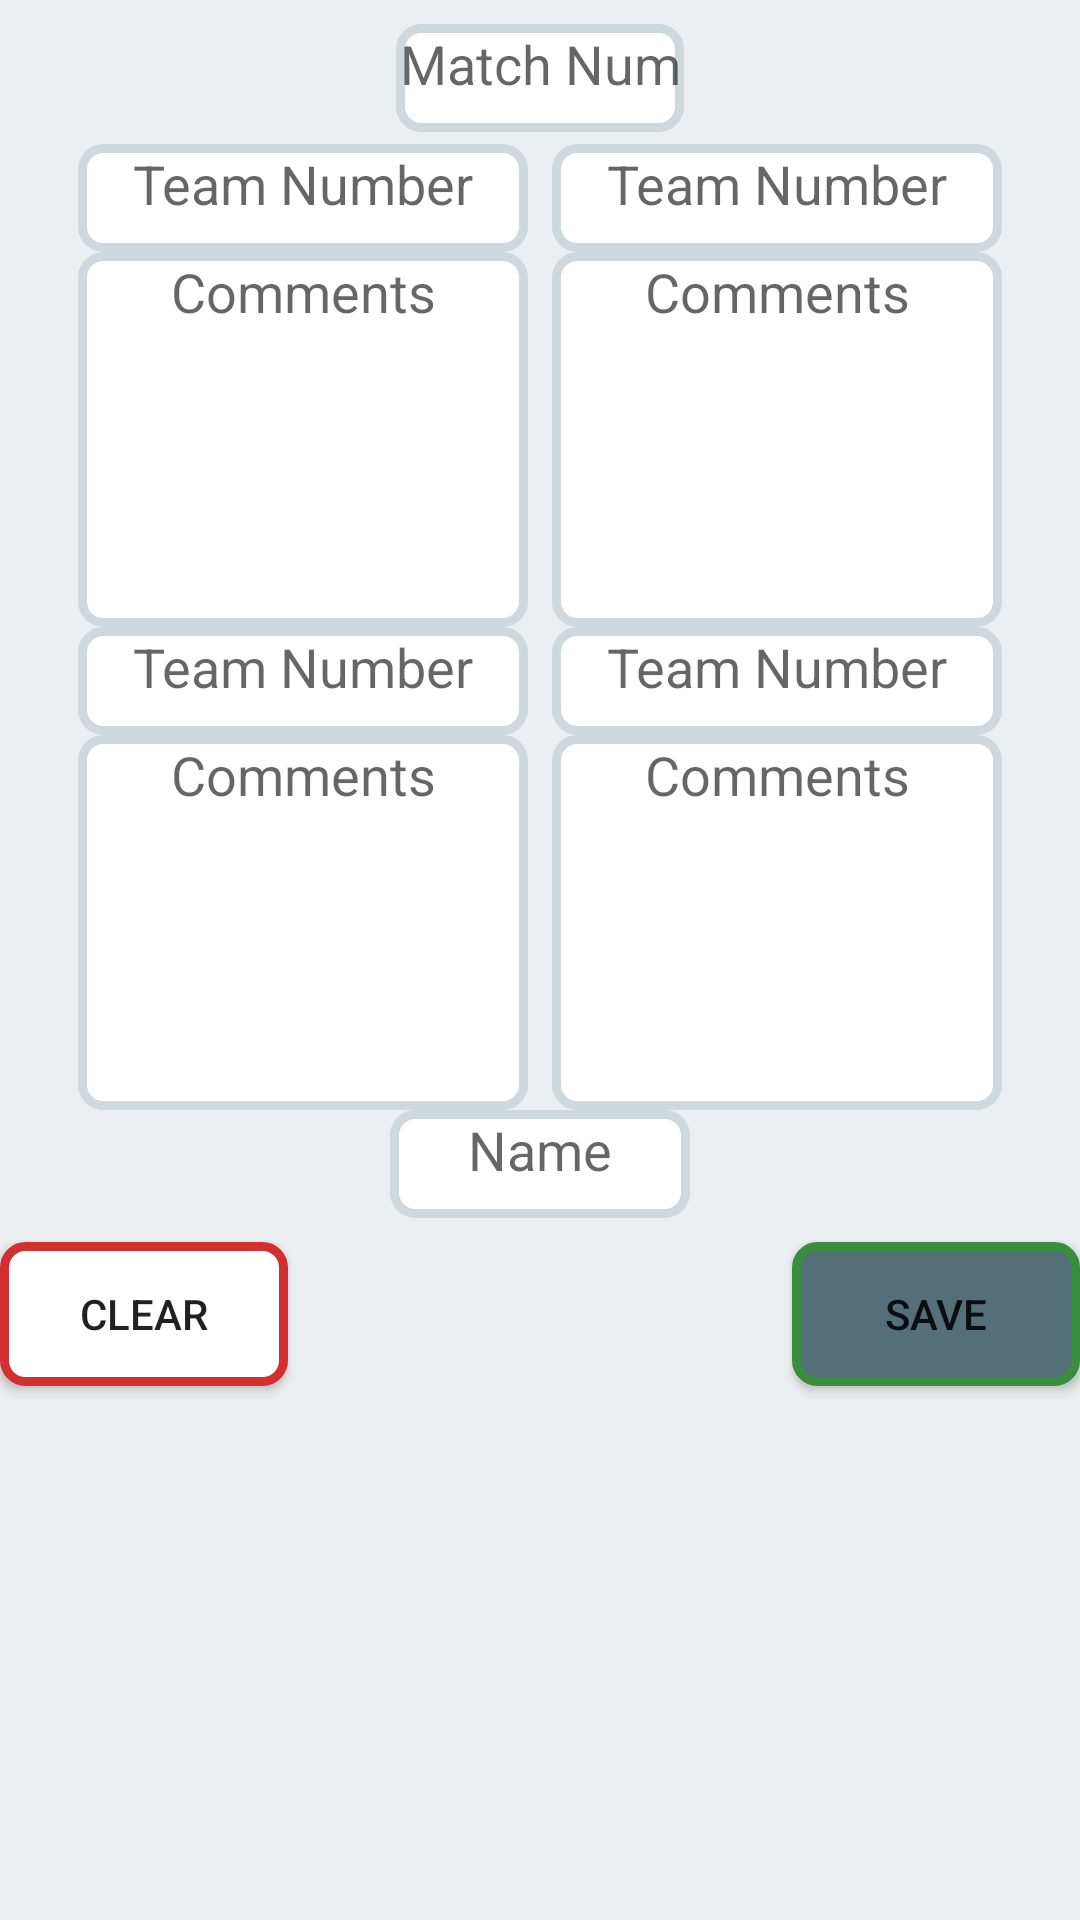

The Android layout XML behind this screen, and the referenced resources:
<!-- AndroidManifest.xml: application theme AppTheme -->
<!-- res/layout/activity_human_scout.xml -->
<?xml version="1.0" encoding="utf-8"?>
<RelativeLayout xmlns:android="http://schemas.android.com/apk/res/android"
    xmlns:tools="http://schemas.android.com/tools"
    android:id="@+id/activity_mentor"
    android:layout_width="match_parent"
    android:layout_height="match_parent"
    android:background="#ECEFF1"
    tools:context="com.keenanker.a2609scouting.MentorActivity">

    <ScrollView
        android:layout_width="match_parent"
        android:layout_height="match_parent">

        <RelativeLayout
            android:layout_width="match_parent"
            android:layout_height="match_parent">

            <EditText
                android:layout_width="96sp"
                android:layout_height="36sp"
                android:background="@drawable/background_white"
                android:layout_centerHorizontal="true"
                android:gravity="center_horizontal"
                android:id="@+id/matchNum"
                android:hint="Match Num"
                android:inputType="number"
                android:layout_marginTop="8sp"
                />

            <GridLayout
                android:layout_width="wrap_content"
                android:layout_height="wrap_content"
                android:layout_centerHorizontal="true"
                android:layout_marginTop="4sp"
                android:layout_below="@id/matchNum"
                android:id="@+id/commentsGL"
                >

                <EditText
                    android:layout_width="92sp"
                    android:layout_height="36sp"
                    android:background="@drawable/background_white"
                    android:layout_column="0"
                    android:layout_row="0"
                    android:hint="Team Number"
                    android:gravity="center_horizontal"
                    android:inputType="numberDecimal"
                    android:layout_marginEnd="4sp"
                    android:id="@+id/teamOneNum"
                    android:layout_columnWeight="1"
                    android:layout_rowWeight="1"/>

                <EditText
                    android:layout_width="92sp"
                    android:layout_height="36sp"
                    android:background="@drawable/background_white"
                    android:layout_column="1"
                    android:layout_row="0"
                    android:hint="Team Number"
                    android:id="@+id/teamTwoNum"
                    android:inputType="numberDecimal"
                    android:layout_marginStart="4sp"
                    android:gravity="center_horizontal"
                    android:layout_columnWeight="1"
                    android:layout_rowWeight="1"/>


                <EditText
                    android:layout_width="150sp"
                    android:layout_height="125sp"
                    android:id="@+id/teamOneComments"
                    android:background="@drawable/background_white"
                    android:layout_marginEnd="4sp"
                    android:layout_column="0"
                    android:hint="Comments"
                    android:gravity="center_horizontal"
                    android:layout_row="1"
                    android:layout_columnWeight="1"
                    android:layout_rowWeight="1"
                    />

                <EditText
                    android:layout_width="150sp"
                    android:layout_height="125sp"
                    android:background="@drawable/background_white"
                    android:layout_column="1"
                    android:hint="Comments"
                    android:layout_row="1"
                    android:layout_marginStart="4sp"
                    android:gravity="center_horizontal"
                    android:layout_columnWeight="1"
                    android:layout_rowWeight="1"
                    android:id="@+id/teamTwoComments" />

                <EditText
                    android:layout_width="92sp"
                    android:layout_height="36sp"
                    android:background="@drawable/background_white"
                    android:layout_column="0"
                    android:layout_row="3"
                    android:hint="Team Number"
                    android:gravity="center_horizontal"
                    android:inputType="numberDecimal"
                    android:id="@+id/teamThreeNum"
                    android:layout_marginEnd="4sp"
                    android:layout_columnWeight="1"
                    android:layout_rowWeight="1"/>

                <EditText
                    android:layout_width="92sp"
                    android:layout_height="36sp"
                    android:background="@drawable/background_white"
                    android:layout_column="1"
                    android:layout_row="3"
                    android:hint="Team Number"
                    android:inputType="numberDecimal"
                    android:id="@+id/teamFourNum"
                    android:layout_marginStart="4sp"
                    android:gravity="center_horizontal"
                    android:layout_columnWeight="1"
                    android:layout_rowWeight="1"/>


                <EditText
                    android:layout_width="150sp"
                    android:layout_height="125sp"
                    android:background="@drawable/background_white"
                    android:layout_marginEnd="4sp"
                    android:layout_column="0"
                    android:hint="Comments"
                    android:id="@+id/teamThreeComments"
                    android:gravity="center_horizontal"
                    android:layout_row="4"
                    android:layout_columnWeight="1"
                    android:layout_rowWeight="1"
                    />

                <EditText
                    android:layout_width="150sp"
                    android:layout_height="125sp"
                    android:background="@drawable/background_white"
                    android:layout_column="1"
                    android:hint="Comments"
                    android:layout_row="4"
                    android:layout_marginStart="4sp"
                    android:gravity="center_horizontal"
                    android:layout_columnWeight="1"
                    android:layout_rowWeight="1"
                    android:id="@+id/teamFourComments" />
            </GridLayout>

            <EditText
                android:layout_width="100sp"
                android:layout_height="36sp"
                android:id="@+id/scoutName"
                android:background="@drawable/background_white"
                android:gravity="center_horizontal"
                android:hint="Name"
                android:layout_marginBottom="8sp"
                android:layout_below="@+id/commentsGL"
                android:layout_centerHorizontal="true"
                />

            <Button
                android:layout_width="96sp"
                android:layout_height="48sp"
                android:id="@+id/clearButton"
                android:text="Clear"
                android:onClick="clearButton"
                android:background="@drawable/background_white_red_outline"
                android:layout_marginBottom="16sp"
                android:layout_below="@id/scoutName"/>

            <Button
                android:layout_width="96sp"
                android:layout_height="48sp"
                android:id="@+id/saveveButton"
                android:text="save"
                android:background="@drawable/background_white_green_outline"
                android:layout_alignParentEnd="true"
                android:onClick="saveButton"
                android:layout_below="@id/scoutName"/>




        </RelativeLayout>

    </ScrollView>

</RelativeLayout>
<!-- resources referenced by this layout -->
<resources>
  <!-- drawable background_white (drawable) -->
  <?xml version="1.0" encoding="UTF-8"?>
  <shape xmlns:android="http://schemas.android.com/apk/res/android">
      <solid android:color="#ffffffff"/>
  
      <stroke android:width="3dp"
          android:color="#CFD8DC"
          />
  
  
      <padding android:left="1dp"
          android:top="1dp"
          android:right="1dp"
          android:bottom="1dp"
          />
  
      <corners android:radius="7dp" />
  </shape>
  <!-- drawable background_white_green_outline (drawable) -->
  <?xml version="1.0" encoding="UTF-8"?>
  <shape xmlns:android="http://schemas.android.com/apk/res/android">
      <solid android:color="#546E7A"/>
  
      <stroke android:width="3dp"
          android:color="#388E3C"
          />
  
  
      <padding android:left="1dp"
          android:top="1dp"
          android:right="1dp"
          android:bottom="1dp"
          />
  
      <corners android:radius="7dp" />
  </shape>
  <!-- drawable background_white_red_outline (drawable) -->
  <?xml version="1.0" encoding="UTF-8"?>
  <shape xmlns:android="http://schemas.android.com/apk/res/android">
      <solid android:color="#ffffffff"/>
  
      <stroke android:width="3dp"
          android:color="#D32F2F"
          />
  
  
      <padding android:left="1dp"
          android:top="1dp"
          android:right="1dp"
          android:bottom="1dp"
          />
  
      <corners android:radius="7dp" />
  </shape>
  <style name="AppTheme" parent="Theme.AppCompat.Light.DarkActionBar">
          
          <item name="colorPrimary">#673AB7</item>
          <item name="colorPrimaryDark">#5E35B1</item>
          <item name="colorAccent">@color/colorAccent</item>
      </style>
  <!-- not gathered from this repository: default colours our renderer supplied (Android Studio template values) -->
  <color name="colorAccent">#FF03DAC5</color>
</resources>
